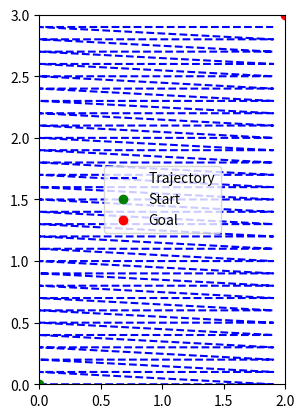

Reproduce this figure in Python.

import numpy as np
import matplotlib.pyplot as plt
import time

q_start = np.array([0, 0]) # posición inicial
q_goal = np.array([2, 3]) # posición deseada

# Definir puntos intermedios
delta = 0.1
x = np.arange(q_start[0], q_goal[0], delta)
y = np.arange(q_start[1], q_goal[1], delta)
X, Y = np.meshgrid(x, y)
waypoints = np.vstack([X.flatten(), Y.flatten()]).T

# Controlador de movimiento en el espacio de configuración
def move_to_waypoint(q_current, q_goal):
    distance = np.linalg.norm(q_goal - q_current)
    direction = (q_goal - q_current) / distance
    return q_current + direction * delta, distance < delta

q_current = q_start

# Crear la figura y el eje para visualización
fig, ax = plt.subplots()
ax.set_xlim([q_start[0], q_goal[0]])
ax.set_ylim([q_start[1], q_goal[1]])
ax.set_aspect('equal')

# Visualizar los puntos intermedios y la trayectoria planificada
ax.plot(waypoints[:, 0], waypoints[:, 1], 'b--', label='Trajectory')
ax.plot(q_start[0], q_start[1], 'go', label='Start')
ax.plot(q_goal[0], q_goal[1], 'ro', label='Goal')
ax.legend()

while np.linalg.norm(q_current - q_goal) > delta:
    # Mover el robot hacia el siguiente punto intermedio
    q_next, reached_waypoint = move_to_waypoint(q_current, waypoints[0])
    if reached_waypoint:
        waypoints = waypoints[1:] # eliminar el punto actual de la lista de puntos intermedios
    q_current = q_next
    
    # Actualizar la posición del robot en la visualización
    ax.plot(q_current[0], q_current[1], 'yo')
    fig.canvas.draw()
    time.sleep(delta)

plt.show()

"""Este código visualiza los puntos intermedios y la trayectoria planificada en un gráfico 
2D y actualiza la posición del robot en cada iteración de la simulación. La visualización 
permite observar el movimiento del robot en tiempo real en el espacio de configuración, 
desde su posición inicial hasta su posición deseada.
"""